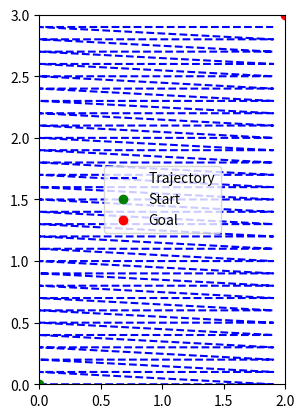

Reproduce this figure in Python.

import numpy as np
import matplotlib.pyplot as plt
import time

q_start = np.array([0, 0]) # posición inicial
q_goal = np.array([2, 3]) # posición deseada

# Definir puntos intermedios
delta = 0.1
x = np.arange(q_start[0], q_goal[0], delta)
y = np.arange(q_start[1], q_goal[1], delta)
X, Y = np.meshgrid(x, y)
waypoints = np.vstack([X.flatten(), Y.flatten()]).T

# Controlador de movimiento en el espacio de configuración
def move_to_waypoint(q_current, q_goal):
    distance = np.linalg.norm(q_goal - q_current)
    direction = (q_goal - q_current) / distance
    return q_current + direction * delta, distance < delta

q_current = q_start

# Crear la figura y el eje para visualización
fig, ax = plt.subplots()
ax.set_xlim([q_start[0], q_goal[0]])
ax.set_ylim([q_start[1], q_goal[1]])
ax.set_aspect('equal')

# Visualizar los puntos intermedios y la trayectoria planificada
ax.plot(waypoints[:, 0], waypoints[:, 1], 'b--', label='Trajectory')
ax.plot(q_start[0], q_start[1], 'go', label='Start')
ax.plot(q_goal[0], q_goal[1], 'ro', label='Goal')
ax.legend()

while np.linalg.norm(q_current - q_goal) > delta:
    # Mover el robot hacia el siguiente punto intermedio
    q_next, reached_waypoint = move_to_waypoint(q_current, waypoints[0])
    if reached_waypoint:
        waypoints = waypoints[1:] # eliminar el punto actual de la lista de puntos intermedios
    q_current = q_next
    
    # Actualizar la posición del robot en la visualización
    ax.plot(q_current[0], q_current[1], 'yo')
    fig.canvas.draw()
    time.sleep(delta)

plt.show()

"""Este código visualiza los puntos intermedios y la trayectoria planificada en un gráfico 
2D y actualiza la posición del robot en cada iteración de la simulación. La visualización 
permite observar el movimiento del robot en tiempo real en el espacio de configuración, 
desde su posición inicial hasta su posición deseada.
"""